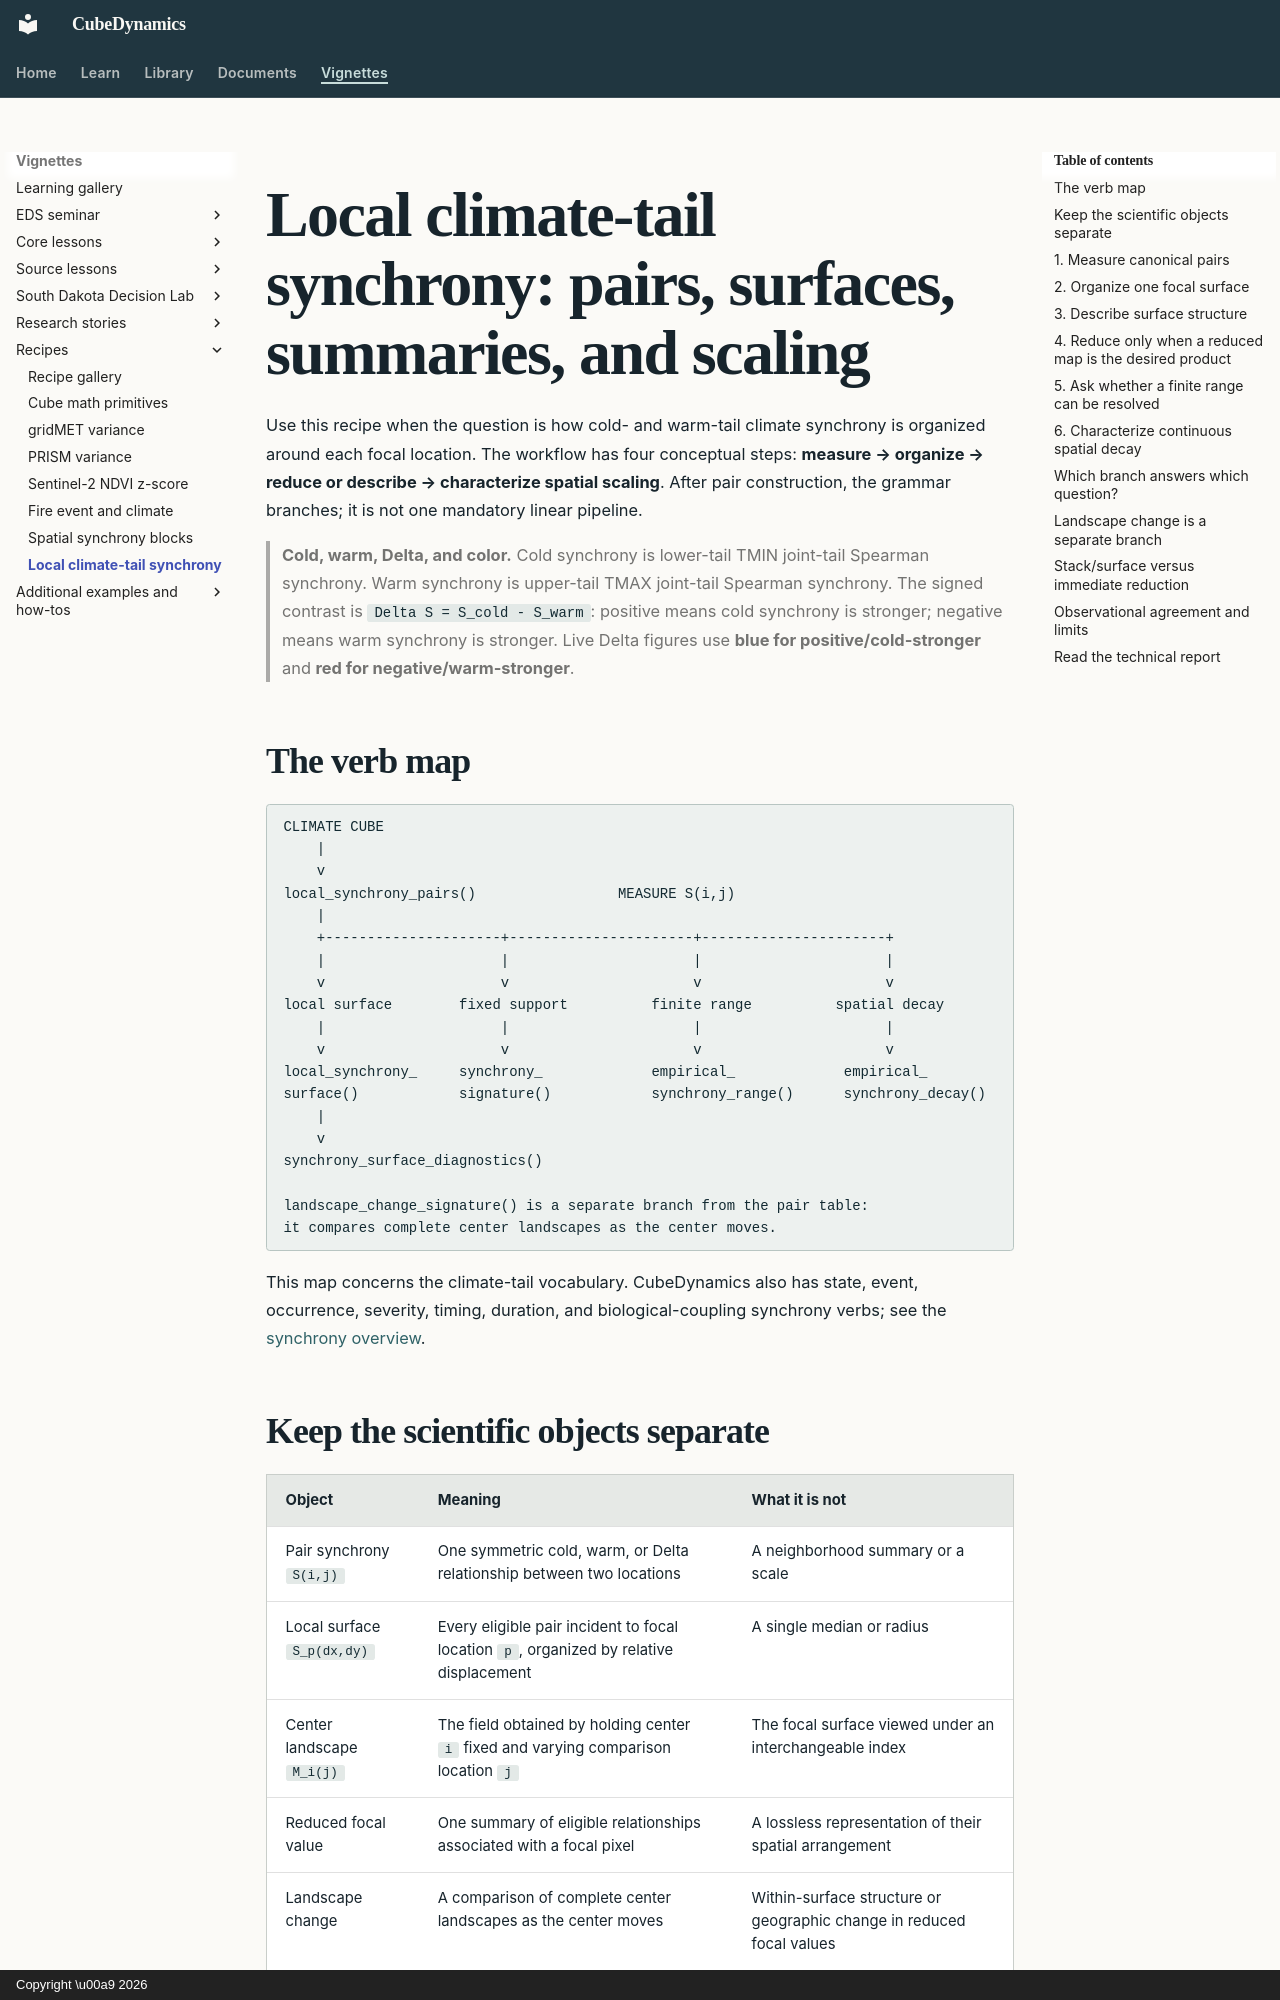

repository: CU-ESIIL/cubedynamics · page: recipes/spatial_synchrony_signature/index.html · generator: mkdocs · copyright: Copyright \u00a9 2026

# Local climate-tail synchrony: pairs, surfaces, summaries, and scaling

Use this recipe when the question is how cold- and warm-tail climate
synchrony is organized around each focal location. The workflow has four
conceptual steps: **measure → organize → reduce or describe → characterize
spatial scaling**. After pair construction, the grammar branches; it is not one
mandatory linear pipeline.

> **Cold, warm, Delta, and color.** Cold synchrony is lower-tail TMIN
> joint-tail Spearman synchrony. Warm synchrony is upper-tail TMAX joint-tail
> Spearman synchrony. The signed contrast is `Delta S = S_cold - S_warm`:
> positive means cold synchrony is stronger; negative means warm synchrony is
> stronger. Live Delta figures use **blue for positive/cold-stronger** and
> **red for negative/warm-stronger**.

## The verb map

```text
CLIMATE CUBE
    |
    v
local_synchrony_pairs()                 MEASURE S(i,j)
    |
    +---------------------+----------------------+----------------------+
    |                     |                      |                      |
    v                     v                      v                      v
local surface        fixed support          finite range          spatial decay
    |                     |                      |                      |
    v                     v                      v                      v
local_synchrony_     synchrony_             empirical_             empirical_
surface()            signature()            synchrony_range()      synchrony_decay()
    |
    v
synchrony_surface_diagnostics()

landscape_change_signature() is a separate branch from the pair table:
it compares complete center landscapes as the center moves.
```

This map concerns the climate-tail vocabulary. CubeDynamics also has state,
event, occurrence, severity, timing, duration, and biological-coupling
synchrony verbs; see the [synchrony overview](../synchrony/index.md).

## Keep the scientific objects separate

| Object | Meaning | What it is not |
| --- | --- | --- |
| Pair synchrony `S(i,j)` | One symmetric cold, warm, or Delta relationship between two locations | A neighborhood summary or a scale |
| Local surface `S_p(dx,dy)` | Every eligible pair incident to focal location `p`, organized by relative displacement | A single median or radius |
| Center landscape `M_i(j)` | The field obtained by holding center `i` fixed and varying comparison location `j` | The focal surface viewed under an interchangeable index |
| Reduced focal value | One summary of eligible relationships associated with a focal pixel | A lossless representation of their spatial arrangement |
| Landscape change | A comparison of complete center landscapes as the center moves | Within-surface structure or geographic change in reduced focal values |

Distance and bearing are coordinates of a local surface. They do not become
inferred scales merely because they are available.
